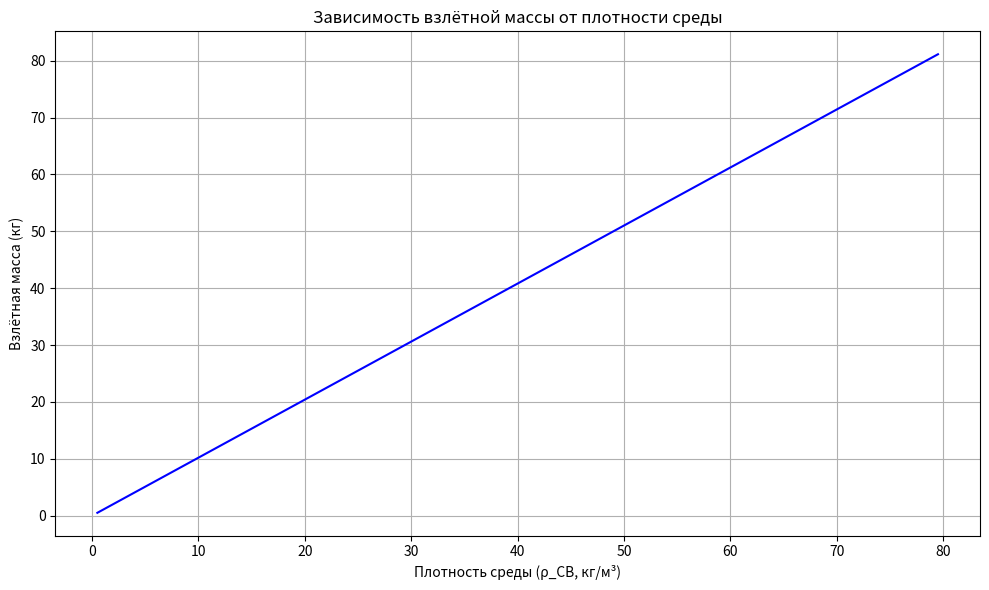
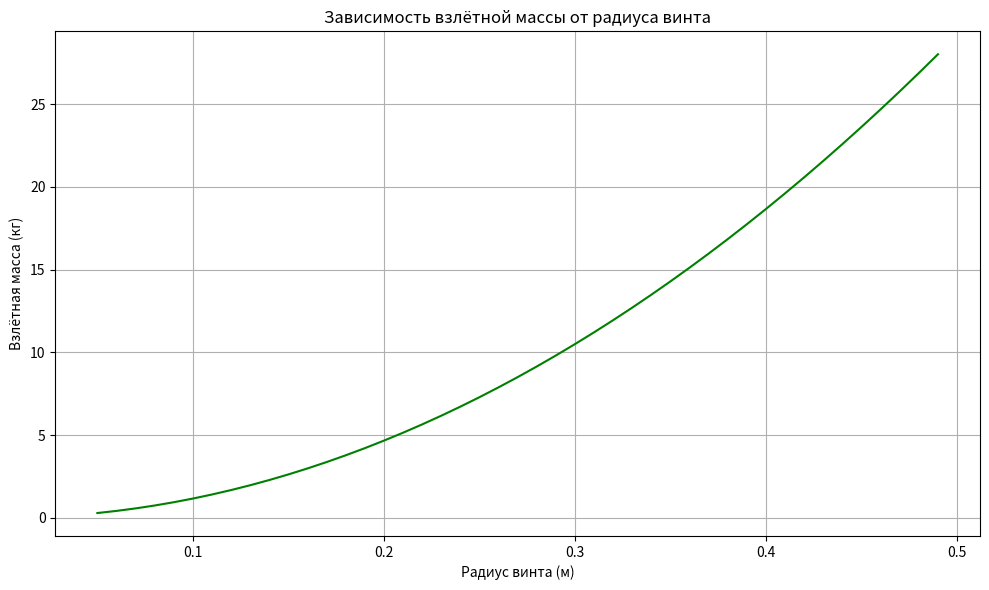
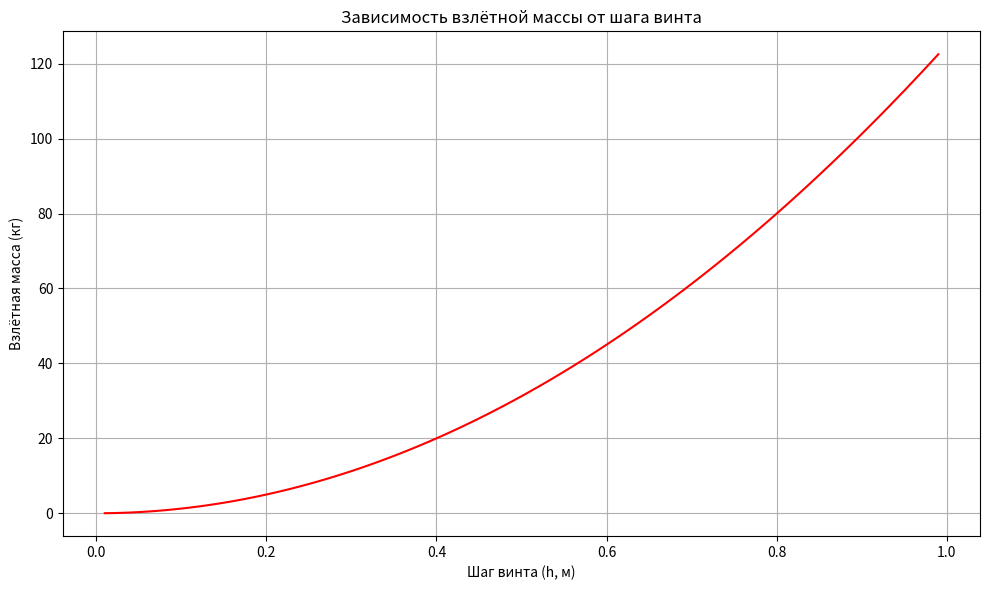
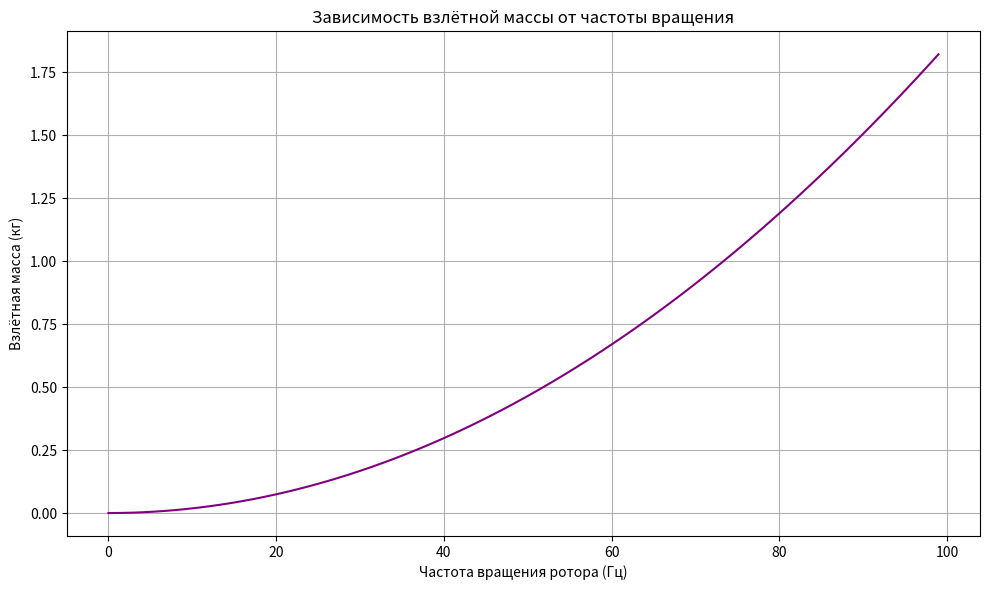
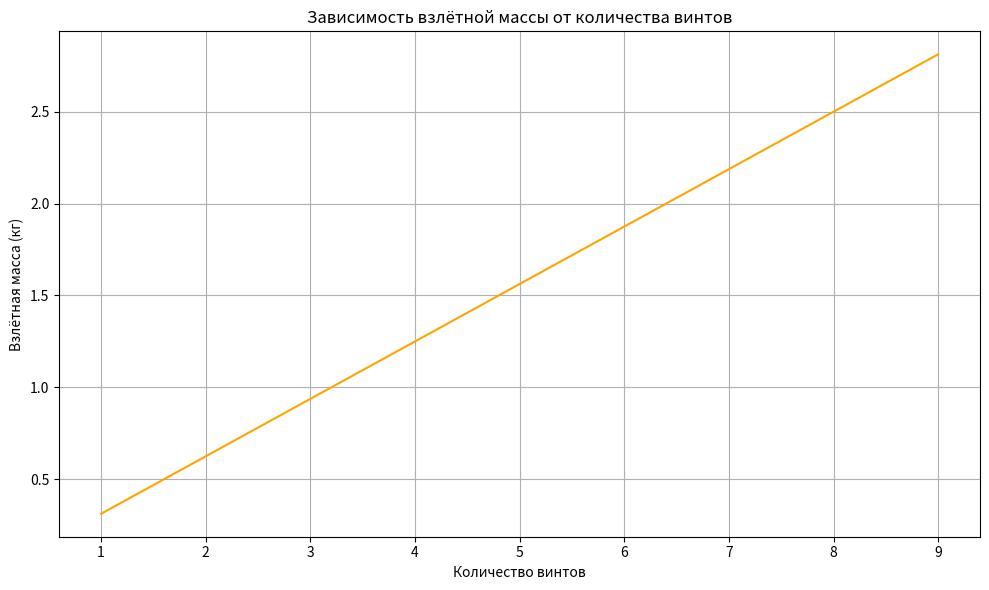
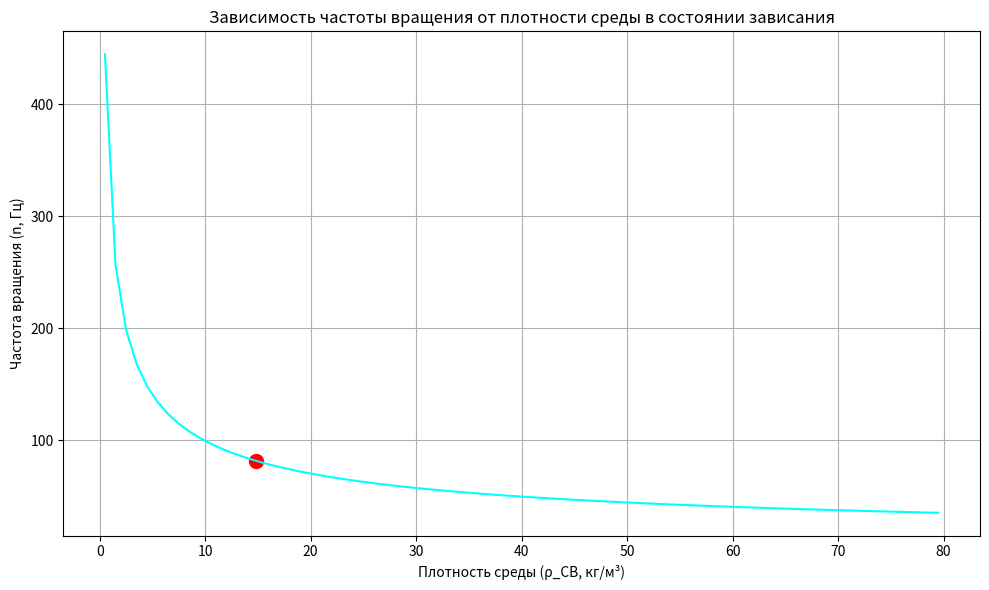
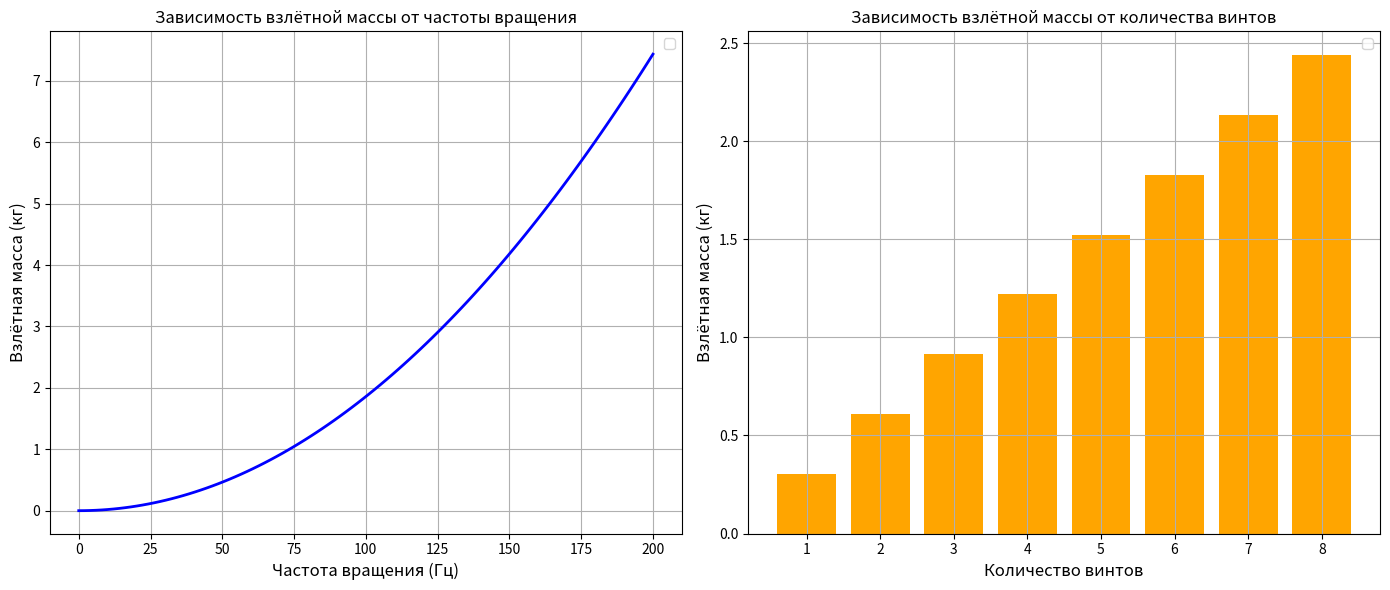

The script that saved these images, in order:
import numpy as np
import matplotlib.pyplot as plt

# Константы
g_B = 8.871  # Ускорение свободного падения, м/с²
pi = np.pi  # Математическая константа

# Фиксированные параметры по условию
h_fixed = 0.1       # Шаг винта (м)
v_sigma_fixed = 0.1035  # Радиус винта (м)
N_pot_fixed = 4.0   # Количество винтов

# Базовые значения для других параметров
n_base = 82     # Базовый параметр n (частота вращения)
rho_sv_base = 1.225  # Плотность воздуха при стандартных условиях (кг/м³)

# Диапазоны значений для варьирования
rho_sv_values = np.arange(0.5, 80.1, 1.0)  # Плотность среды (кг/м³)
v_sigma_values = np.arange(0.05, 0.5, 0.01)  # Радиус винта (м)
h_values = np.arange(0.01, 1.0, 0.01)       # Шаг винта (м)
n_values = np.arange(0, 100, 1)             # Частота вращения (Гц)
N_pot_values = np.arange(1, 10, 1)          # Количество винтов

def calculate_takeoff_mass(rho_sv, v_sigma, h, n, N_pot):
    """Расчёт взлётной массы с проверкой входных параметров"""
    numerator = v_sigma**2 * h**2 * n**2 * N_pot
    if numerator <= 0:
        return 0.0
    return pi * rho_sv * (numerator / g_B)

def calculate_n(M, rho_sv, v_sigma, h, N_pot):
    """Расчёт частоты вращения с проверкой входных параметров"""
    denominator = pi * rho_sv * v_sigma**2 * h**2 * N_pot
    if denominator <= 0:
        return 0.0
    return np.sqrt((M * g_B) / denominator)

# 1. Зависимость от плотности среды (фиксируем все кроме rho_sv)
M_rho = [calculate_takeoff_mass(rho, v_sigma_fixed, h_fixed, n_base, N_pot_fixed)
         for rho in rho_sv_values]

# 2. Зависимость от радиуса винта (фиксируем все кроме v_sigma)
M_v = [calculate_takeoff_mass(rho_sv_base, v, h_fixed, n_base, N_pot_fixed)
       for v in v_sigma_values]

# 3. Зависимость от шага винта (фиксируем все кроме h)
M_h = [calculate_takeoff_mass(rho_sv_base, v_sigma_fixed, h, n_base, N_pot_fixed)
       for h in h_values]

# 4. Зависимость от частоты вращения (фиксируем все кроме n)
M_n = [calculate_takeoff_mass(rho_sv_base, v_sigma_fixed, h_fixed, n, N_pot_fixed)
       for n in n_values]

# 5. Зависимость от количества винтов (фиксируем все кроме N_pot)
M_N_pot = [calculate_takeoff_mass(rho_sv_base, v_sigma_fixed, h_fixed, n_base, N_pot)
           for N_pot in N_pot_values]

# 6. Зависимость частоты вращения от плотности среды (фиксируем все кроме rho_sv)
M_target = 15.0  # Целевая взлётная масса (кг)
n_from_rho = [calculate_n(M_target, rho, v_sigma_fixed, h_fixed, N_pot_fixed)
              for rho in rho_sv_values]

# Построение графиков
def plot_graph(x, y, xlabel, ylabel, title, color, highlight_point=None):
    plt.figure(figsize=(10, 6))
    plt.plot(x, y, color=color)
    if highlight_point:
        plt.scatter([highlight_point[0]], [highlight_point[1]], color='red', s=100)
    plt.xlabel(xlabel)
    plt.ylabel(ylabel)
    plt.title(title)
    plt.grid(True)
    plt.tight_layout()
    plt.show()

# Графики зависимостей
plot_graph(rho_sv_values, M_rho,
           'Плотность среды (ρ_СВ, кг/м³)', 'Взлётная масса (кг)',
           'Зависимость взлётной массы от плотности среды', 'blue')

plot_graph(v_sigma_values, M_v,
           'Радиус винта (м)', 'Взлётная масса (кг)',
           'Зависимость взлётной массы от радиуса винта', 'green')

plot_graph(h_values, M_h,
           'Шаг винта (h, м)', 'Взлётная масса (кг)',
           'Зависимость взлётной массы от шага винта', 'red')

plot_graph(n_values, M_n,
           'Частота вращения ротора (Гц)', 'Взлётная масса (кг)',
           'Зависимость взлётной массы от частоты вращения', 'purple')

plot_graph(N_pot_values, M_N_pot,
           'Количество винтов', 'Взлётная масса (кг)',
           'Зависимость взлётной массы от количества винтов', 'orange')

# Специальный график для частоты вращения
n_target = 4900 / 60  # 4900 об/мин → 81.6667 Гц
rho_target = (M_target * g_B) / (pi * v_sigma_fixed**2 * h_fixed**2 * N_pot_fixed * n_target**2)
plot_graph(rho_sv_values, n_from_rho,
           'Плотность среды (ρ_СВ, кг/м³)', 'Частота вращения (n, Гц)',
           'Зависимость частоты вращения от плотности среды в состоянии зависания', 'cyan',
           highlight_point=(rho_target, n_target))


# Константы
g_B = 8.871  # Ускорение свободного падения на Венере, м/с²
pi = np.pi

# Фиксированные параметры (скорректированные для реалистичности)
h_fixed = 0.1        # Шаг винта (м) - увеличен
v_sigma_fixed = 0.1035  # Радиус винта (м) - увеличен до 1 метра
N_pot_fixed = 4      # Количество винтов
rho_sv_venus = 1.225  # Плотность атмосферы Венеры (кг/м³)

# Диапазоны значений
n_values = np.linspace(0, 200, 100)  # Частота вращения 0-50 Гц (0-3000 об/мин)
N_pot_values = np.arange(1, 9, 1)   # Количество винтов 1-8

def calculate_takeoff_mass(rho_sv, v_sigma, h, n, N_pot):
    """Расчёт взлётной массы"""
    return pi * rho_sv * (v_sigma**2 * h**2 * n**2 * N_pot) / g_B

# 1. Зависимость от частоты вращения
M_n = [calculate_takeoff_mass(rho_sv_venus, v_sigma_fixed, h_fixed, n, N_pot_fixed)
       for n in n_values]

# 2. Зависимость от количества винтов
M_N_pot = [calculate_takeoff_mass(rho_sv_venus, v_sigma_fixed, h_fixed, 81, int(N_pot))
           for N_pot in N_pot_values]

# Построение графиков
plt.figure(figsize=(14, 6))

# График 1: Частота вращения
plt.subplot(1, 2, 1)
plt.plot(n_values, M_n, 'b-', linewidth=2)
plt.xlabel('Частота вращения (Гц)', fontsize=12)
plt.ylabel('Взлётная масса (кг)', fontsize=12)
plt.title('Зависимость взлётной массы от частоты вращения', fontsize=12)
plt.grid(True)
plt.legend()

# График 2: Количество винтов
plt.subplot(1, 2, 2)
plt.bar(N_pot_values, M_N_pot, color='orange')
plt.xlabel('Количество винтов', fontsize=12)
plt.ylabel('Взлётная масса (кг)', fontsize=12)
plt.title('Зависимость взлётной массы от количества винтов', fontsize=12)
plt.grid(True)
plt.legend()

plt.tight_layout()
plt.show()